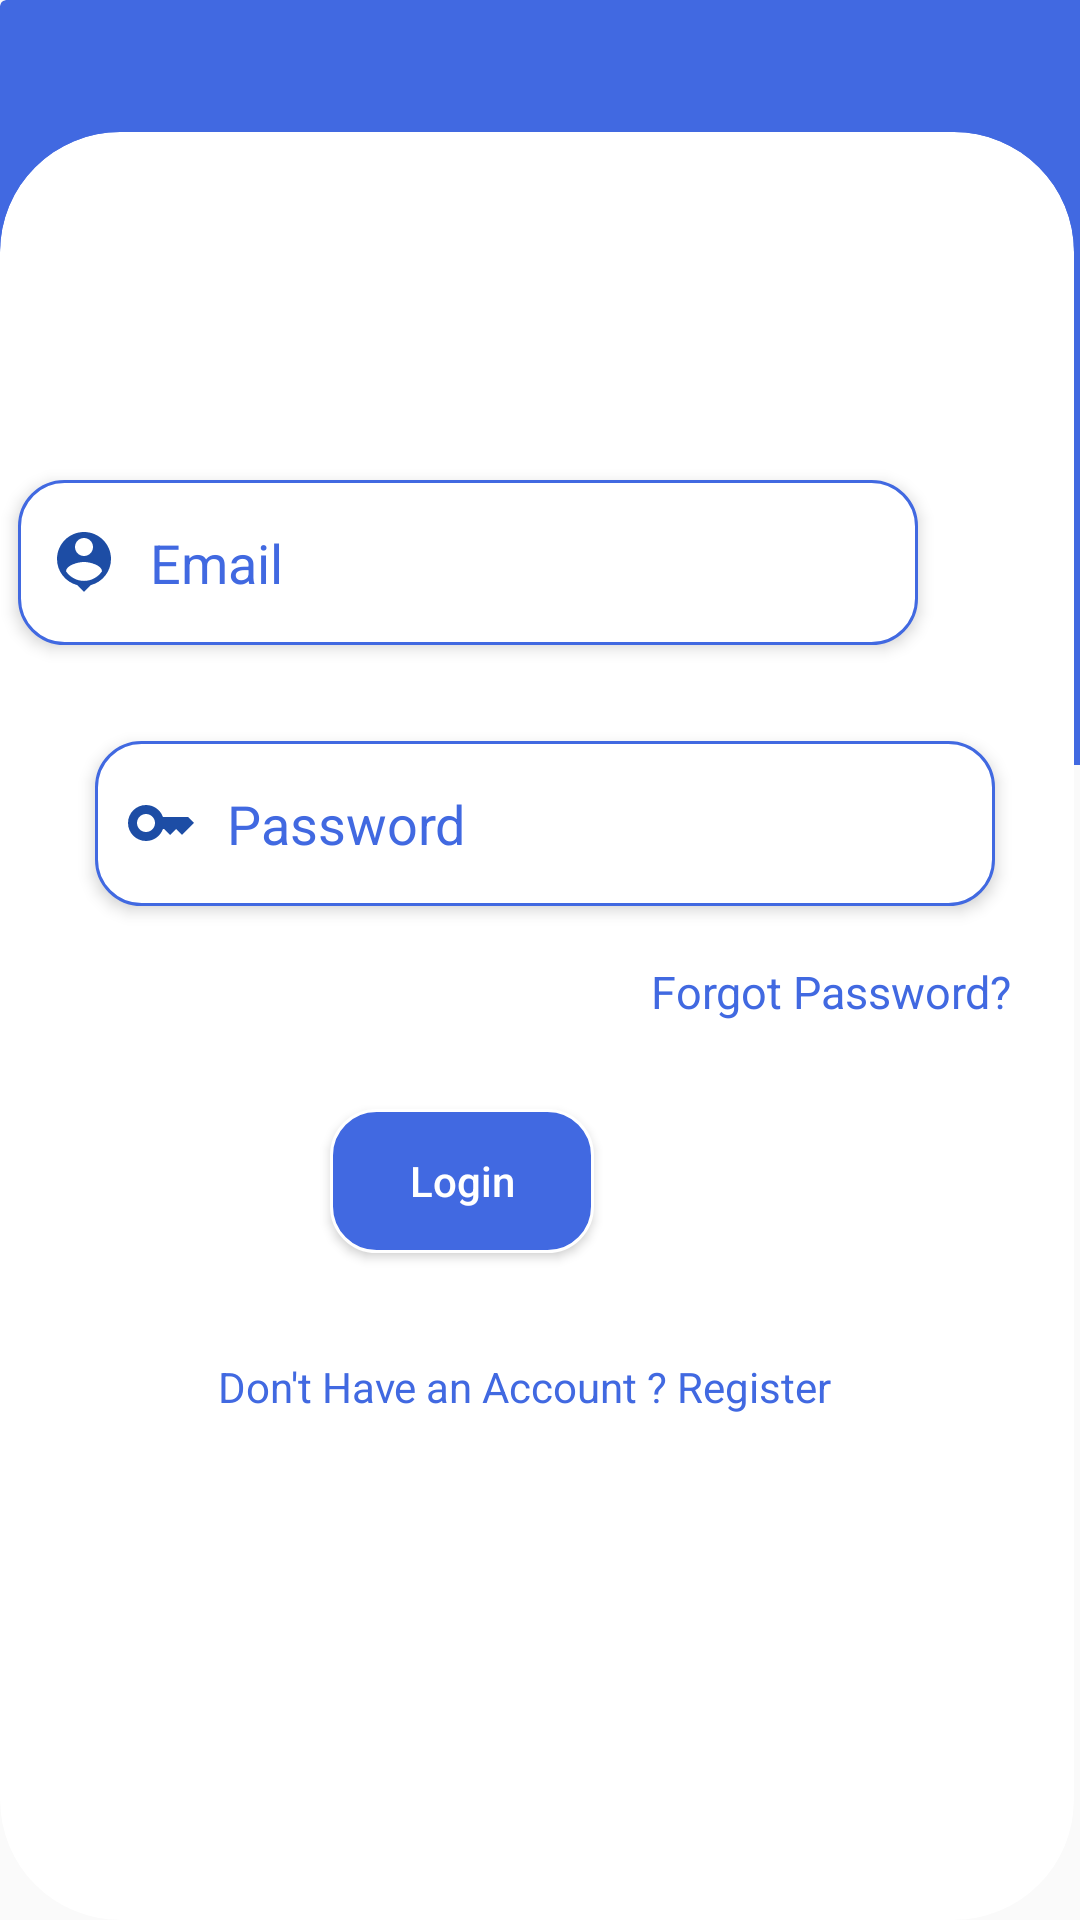

Write the Android layout XML for this screen, with the resource values it uses.
<!-- AndroidManifest.xml: application theme Theme.Agriculture -->
<!-- res/layout/activity_signin.xml -->
<?xml version="1.0" encoding="utf-8"?>
<androidx.constraintlayout.widget.ConstraintLayout xmlns:android="http://schemas.android.com/apk/res/android"
    xmlns:app="http://schemas.android.com/apk/res-auto"
    xmlns:tools="http://schemas.android.com/tools"
    android:layout_width="match_parent"
    android:layout_height="match_parent"
    tools:context=".signin">

    <androidx.cardview.widget.CardView
        android:id="@+id/card_view_inner"
        android:layout_width="411dp"
        android:layout_height="255dp"
        android:layout_gravity="center"
        app:cardBackgroundColor="@color/royalblue"
        app:cardElevation="0dp"
        app:layout_constraintEnd_toEndOf="parent"
        app:layout_constraintHorizontal_bias="0.0"
        app:layout_constraintStart_toStartOf="parent"
        app:layout_constraintTop_toTopOf="parent"/>

    <androidx.cardview.widget.CardView
        android:id="@+id/cardView"
        android:layout_width="match_parent"
        android:layout_height="596dp"
        android:layout_gravity="center"
        android:layout_marginEnd="2dp"
        app:cardBackgroundColor="@color/white"
        app:cardCornerRadius="40dp"
        app:cardElevation="0dp"
        app:layout_constraintBottom_toBottomOf="parent"
        app:layout_constraintEnd_toEndOf="parent"
        app:layout_constraintStart_toStartOf="parent">

        <androidx.constraintlayout.widget.ConstraintLayout
            android:layout_width="match_parent"
            android:layout_height="match_parent"
            android:layout_gravity="center">


            <EditText
                android:id="@+id/emailsignin"
                android:layout_width="300dp"
                android:layout_height="55dp"
                android:layout_marginStart="57dp"
                android:layout_marginTop="116dp"

                android:layout_marginEnd="52dp"
                android:layout_marginBottom="40dp"
                android:background="@drawable/customedittext"
                android:drawableStart="@drawable/usernamepng"
                android:drawablePadding="10dp"
                android:elevation="3dp"
                android:ems="10"
                android:hint="Email"
                android:inputType="textPersonName"
                android:maxEms="10"
                android:paddingStart="10dp"
                android:textColor="#4169e1"
                android:textColorHint="#4169e1"
                app:layout_constraintBottom_toTopOf="@+id/password"
                app:layout_constraintEnd_toEndOf="parent"
                app:layout_constraintHorizontal_bias="1.0"
                app:layout_constraintStart_toStartOf="parent"
                app:layout_constraintTop_toTopOf="parent"
                tools:ignore="DuplicateClickableBoundsCheck" />

            <EditText
                android:id="@+id/password"
                android:layout_width="300dp"
                android:layout_height="55dp"
                android:layout_marginStart="57dp"
                android:layout_marginTop="32dp"
                android:layout_marginEnd="52dp"
                android:background="@drawable/customedittext"
                android:drawableStart="@drawable/passwordpng"
                android:drawablePadding="10dp"
                android:elevation="3dp"
                android:ems="10"
                android:hint="Password"
                android:inputType="textPassword"
                android:maxEms="10"
                android:paddingStart="10dp"
                android:textColor="#4169e1"
                android:textColorHint="#4169e1"
                app:layout_constraintEnd_toEndOf="parent"
                app:layout_constraintStart_toStartOf="parent"
                app:layout_constraintTop_toBottomOf="@+id/emailsignin" />

            <Button
                android:id="@+id/btn_login"
                android:layout_width="wrap_content"
                android:layout_height="wrap_content"

                android:layout_marginTop="9dp"
                android:layout_marginEnd="160dp"
                android:layout_marginBottom="16dp"
                android:background="@drawable/custombutton"
                android:text="Login"
                android:textAllCaps="false"
                android:textColor="#FFF"
                app:layout_constraintBottom_toTopOf="@+id/txt_navigatetosignup"
                app:layout_constraintEnd_toEndOf="parent"
                app:layout_constraintTop_toBottomOf="@+id/forgotpassword" />

            <TextView
                android:id="@+id/txt_navigatetosignup"
                android:layout_width="243dp"
                android:layout_height="54dp"

                android:layout_marginStart="86dp"
                android:layout_marginTop="14dp"
                android:layout_marginEnd="80dp"
                android:layout_marginBottom="128dp"

                android:paddingStart="12dp"
                android:text="Don't Have an Account ? Register"
                android:textAllCaps="false"
                android:textColor="@color/royalblue"
                app:layout_constraintBottom_toBottomOf="parent"
                app:layout_constraintEnd_toEndOf="parent"
                app:layout_constraintStart_toStartOf="parent"
                app:layout_constraintTop_toBottomOf="@+id/btn_login" />

            <TextView
                android:id="@+id/forgotpassword"
                android:layout_width="132dp"
                android:layout_height="26dp"
                android:layout_marginStart="217dp"
                android:layout_marginTop="13dp"
                android:layout_marginEnd="60dp"
                android:layout_marginBottom="9dp"

                android:text="Forgot Password?"
                android:textColor="@color/royalblue"
                android:textSize="15dp"
                app:layout_constraintBottom_toTopOf="@+id/btn_login"
                app:layout_constraintEnd_toEndOf="parent"
                app:layout_constraintHorizontal_bias="0.0"
                app:layout_constraintStart_toStartOf="parent"
                app:layout_constraintTop_toBottomOf="@+id/password" />
        </androidx.constraintlayout.widget.ConstraintLayout>


    </androidx.cardview.widget.CardView>
</androidx.constraintlayout.widget.ConstraintLayout>
<!-- resources referenced by this layout -->
<resources>
  <color name="royalblue">#4169e1</color>
  <color name="white">#FFFFFFFF</color>
  <!-- drawable custombutton (drawable) -->
  <?xml version="1.0" encoding="utf-8"?>
  <shape xmlns:android="http://schemas.android.com/apk/res/android">
      <solid android:color="#4169e1"></solid>
      <stroke android:color="#FFF" android:width="1dp"></stroke>
      <corners android:radius="15dp"></corners>
  </shape>
  <!-- drawable customedittext (drawable) -->
  <?xml version="1.0" encoding="utf-8"?>
  <shape  xmlns:android="http://schemas.android.com/apk/res/android">
      <solid android:color="#FFF"></solid>
      <stroke android:color="#4169e1" android:width="1dp"></stroke>
      <corners android:radius="15dp"></corners>
  </shape>
  <!-- drawable passwordpng (drawable) -->
  <vector android:height="24dp" android:tint="#1D4DA5"
      android:viewportHeight="24" android:viewportWidth="24"
      android:width="24dp" xmlns:android="http://schemas.android.com/apk/res/android">
      <path android:fillColor="@android:color/white" android:pathData="M21,10h-8.35C11.83,7.67 9.61,6 7,6c-3.31,0 -6,2.69 -6,6s2.69,6 6,6c2.61,0 4.83,-1.67 5.65,-4H13l2,2l2,-2l2,2l4,-4.04L21,10zM7,15c-1.65,0 -3,-1.35 -3,-3c0,-1.65 1.35,-3 3,-3s3,1.35 3,3C10,13.65 8.65,15 7,15z"/>
  </vector>
  <!-- drawable usernamepng (drawable) -->
  <vector android:height="24dp" android:tint="#1D4DA5"
      android:viewportHeight="24" android:viewportWidth="24"
      android:width="24dp" xmlns:android="http://schemas.android.com/apk/res/android">
      <path android:fillColor="@android:color/white" android:pathData="M12,2c-4.97,0 -9,4.03 -9,9 0,4.17 2.84,7.67 6.69,8.69L12,22l2.31,-2.31C18.16,18.67 21,15.17 21,11c0,-4.97 -4.03,-9 -9,-9zM12,4c1.66,0 3,1.34 3,3s-1.34,3 -3,3 -3,-1.34 -3,-3 1.34,-3 3,-3zM12,18.3c-2.5,0 -4.71,-1.28 -6,-3.22 0.03,-1.99 4,-3.08 6,-3.08 1.99,0 5.97,1.09 6,3.08 -1.29,1.94 -3.5,3.22 -6,3.22z"/>
  </vector>
  <style name="Theme.Agriculture" parent="Theme.AppCompat.Light.DarkActionBar">
          
          <item name="colorPrimary">@color/purple_500</item>
          <item name="colorPrimaryVariant">@color/purple_700</item>
          <item name="colorOnPrimary">@color/white</item>
          
          <item name="colorSecondary">@color/teal_200</item>
          <item name="colorSecondaryVariant">@color/teal_700</item>
          <item name="colorOnSecondary">@color/black</item>
          
          <item name="android:statusBarColor">@color/royalblue</item>
          
      </style>
  <color name="purple_500">#FF6200EE</color>
  <color name="purple_700">#FF3700B3</color>
  <color name="teal_200">#FF03DAC5</color>
  <color name="teal_700">#FF018786</color>
  <color name="black">#FF000000</color>
</resources>
